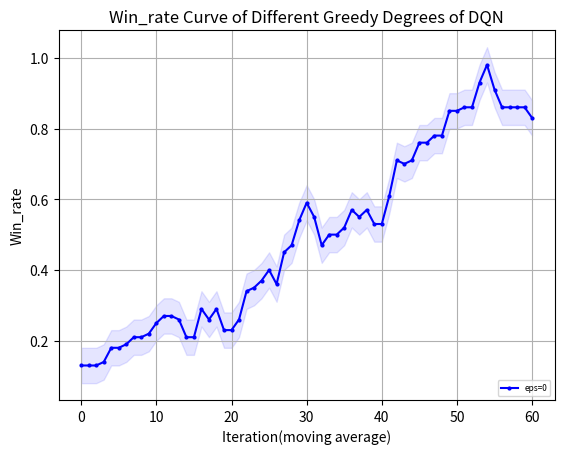

This chart was generated by the following Python code:
import matplotlib.pyplot as plt
from matplotlib.font_manager import FontProperties
"""
missile 4500 
    win_rate
        DQN eps=0 y_1
        DQN eps=0.05 y_2
        DQN eps=decreasing y_3
    returns
        DQN eps=0 z_1
        DQN eps=0.05 z_2
        DQN eps=decreasing z_3
missile 4750
    win_rate
        DQN eps=0 y_11
"""
# 设置中文字体
import numpy as np

# 示例数据

y_1 = np.array([0.2, 0.3, 0.4, 0.5, 0.2, 0, 0.6, 0.2, 0.8])
y_1 = np.concatenate((y_1, np.full(41, 1)))
y_2 = np.array([2, 2, 0, 2, 0, 3, 2, 3, 3, 2, 0, 3, 6, 6, 1, 1, 1, 5, 2, 0, 0, 3, 3, 4, 7, 9, 9, 8, 6, 4, 6, 8, 7, 4, 2, 3, 1, 1, 0, 2, 5, 0, 1, 2, 3, 8, 4, 0, 3, 2])
y_2 = np.array([i * 0.1 for i in y_2])
y_3=[0.2,0.2,0.2,0.3,0.2,0.2,0.3,0.4,0.4,0.6,0.9,0.6,0.5,0.4,0.7,0.7,0.6,0.7,0.5,0.5,0.8,0.5,0.4,0.4,0.6,0.3,0,0.1,0.3,0.5,0,0.1,0,0,0.4,0.4,0.5,0.8,0.4,0,0.4,0.3,0.3,0.4,0.2,0.1,0.4,0.1,0.6,0.4]
y_11= [0.0, 0.0, 0.0, 10.0, 0.0, 0.0, 20.0, 30.0, 50.0, 20.0, 0.0, 0.0, 10.0, 50.0, 0.0, 10.0, 40.0, 30.0, 60.0, 50.0, 20.0, 0.0, 0.0, 0.0, 0.0, 90.0, 10.0, 60.0, 0.0, 50.0, 50.0, 80.0, 10.0, 20.0, 30.0, 50.0, 100.0, 80.0, 70.0, 100.0, 10.0, 0.0, 40.0, 20.0, 50.0, 100.0, 80.0, 100.0, 30.0, 100.0, 90.0, 100.0, 30.0, 30.0, 100.0, 100.0, 100.0, 100.0, 100.0, 100.0, 100.0, 100.0, 100.0, 80.0, 30.0, 50.0, 100.0, 100.0, 100.0, 70.0]
y_11=np.array([i*0.01 for i in y_11])
z_1 = np.array([-1531.1, -862.21, -1032.1, -1386.32, -1330.94, -1406.71, -718.35, -1119.67, -476.02])
z_1 = np.concatenate((z_1, np.full(41, -68.6)))
z_2 = [-1519.94, -1063.15, -1318.7, -1575.24, -1274.99, -1410.24, -1496.06, -1570.53, -1456.07, -1402.42, -1322.19, -1490.28, -1335.21, -1958.7, -2040.6, -1760.78, -1888.57, -1686.24, -1824.75, -1831.88, -1884.87, -1805.24, -1394.16, -751.44, -302.29, -102.59, -123.61, -248.58, -439.18, -1517.53, -429.83, -219.13, -316.06, -630.09, -906.09, -1020.21, -1055.84, -1172.94, -1582.28, -928.25, -573.81, -1127.23, -1026.5, -996.75, -896.06, -233.96, -676.23, -1164.15, -745.47, -857.54]
z_3=[-1179.95, -1335.77, -1247.3, -1410.43, -1184.76, -1269.26, -1292.79, -1424.22, -858.34, -435.73, -959.39, -999.38, -991.45, -819.36, -541.35, -653.09, -686.63, -2121.91, -1069.21, -1086.37, -1105.27, -1030.41, -1496.66, -1457.63, -1292.21, -1165.61, -1193.57, -1201.85, -1329.45, -1133.88, -1167.93, -1200.53, -1232.42, -1354.53, -1316.59, -1328.11, -2648.6, -1759.72, -1335.47, -1429.7, -1145.98, -1373.66, -1407.2, -1565.48, -1565.76, -1127.88, -1498.9, -2174.05, -1752.19, -1324.67]
def plot_fig(y_1,y_2,y_3):
    # 定义长度为 10 的平均滤波器
    window = np.ones(10) / 10
    # 使用卷积计算滑动平均
    y_1_smooth = np.convolve(y_1, window, mode='valid')
    y_2_smooth = np.convolve(y_2, window, mode='valid')
    y_3_smooth = np.convolve(y_3, window, mode='valid')
    x = np.array(list(range(0, len(y_1_smooth))))
    # 示例数据
    plt.figure(dpi=250)
    # 创建折线图
    # plt.plot(x, y_1_smooth, marker='o', linestyle='-', color='b', label='eps=0',markersize=2)
    # plt.plot(x, y_2_smooth, marker='o', linestyle='-', color='r', label='eps=0.05',markersize=2)
    # plt.plot(x, y_3_smooth, marker='o', linestyle='-', color='orange', label='eps decreasing',markersize=2)
    plt.plot(x, y_1_smooth, marker='o', linestyle='-', color='b', label='eps=0',markersize=2)
    shadow_width_1 = 0.05  # 阴影宽度
    shadow_width_2=0.1
    y_1_upper = y_1_smooth + shadow_width_1
    y_1_lower = y_1_smooth - shadow_width_1
    y_2_upper = y_2_smooth + shadow_width_2
    y_2_lower = y_2_smooth - shadow_width_2
    y_3_upper = y_3_smooth + shadow_width_2
    y_3_lower = y_3_smooth - shadow_width_2
    # 填充阴影
    plt.fill_between(x, y_1_upper, y_1_lower, color='b', alpha=0.1)
    # plt.fill_between(x, y_2_upper, y_2_lower, color='r', alpha=0.1)
    # plt.fill_between(x, y_3_upper, y_3_lower, color='orange', alpha=0.1)#alpha是不透明度
    # 添加标题和标签
    plt.title('Win_rate Curve of Different Greedy Degrees of DQN')
    plt.xlabel('Iteration(moving average)')
    plt.ylabel('Win_rate')
    # 添加网格
    plt.grid(True)
    # 显示图例
    plt.legend(loc='lower right',prop={'size':6})
    # 显示图表
    plt.show()
if __name__=="__main__":
    plot_fig(y_11,z_2,z_3)
